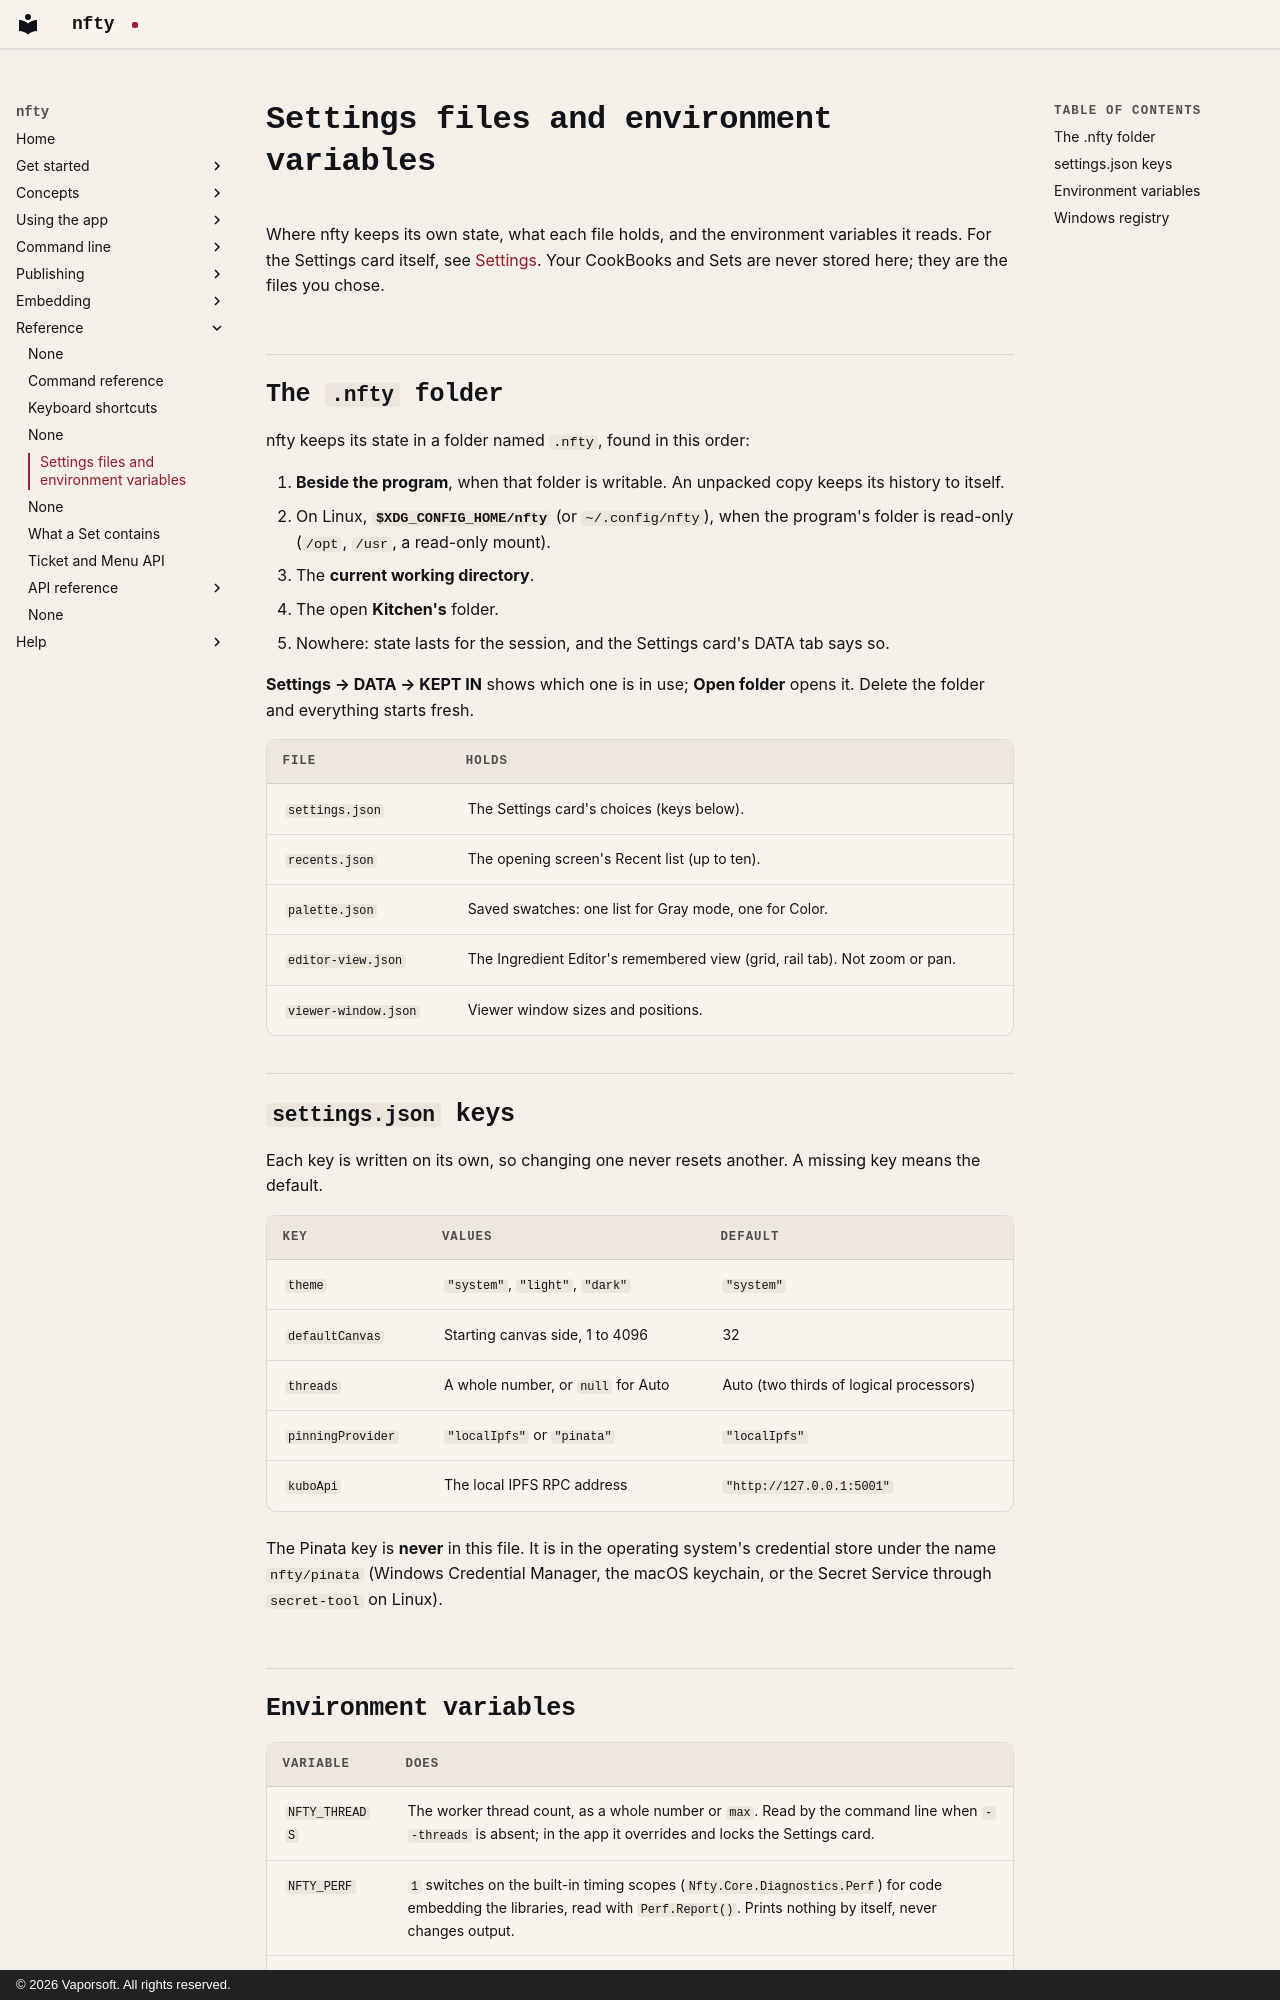

repository: corderro-artz/nfty · page: reference/settings/index.html · generator: mkdocs · copyright: © 2026 Vaporsoft. All rights reserved.

# Settings files and environment variables

Where nfty keeps its own state, what each file holds, and the environment variables it reads. For the
Settings card itself, see [Settings](../app/settings.md). Your CookBooks and Sets are never stored here;
they are the files you chose.

## The `.nfty` folder

nfty keeps its state in a folder named `.nfty`, found in this order:

1. **Beside the program**, when that folder is writable. An unpacked copy keeps its history to itself.
2. On Linux, **`$XDG_CONFIG_HOME/nfty`** (or `~/.config/nfty`), when the program's folder is read-only
   (`/opt`, `/usr`, a read-only mount).
3. The **current working directory**.
4. The open **Kitchen's** folder.
5. Nowhere: state lasts for the session, and the Settings card's DATA tab says so.

**Settings → DATA → KEPT IN** shows which one is in use; **Open folder** opens it. Delete the folder and
everything starts fresh.

| File | Holds |
|---|---|
| `settings.json` | The Settings card's choices (keys below). |
| `recents.json` | The opening screen's Recent list (up to ten). |
| `palette.json` | Saved swatches: one list for Gray mode, one for Color. |
| `editor-view.json` | The Ingredient Editor's remembered view (grid, rail tab). Not zoom or pan. |
| `viewer-window.json` | Viewer window sizes and positions. |

## `settings.json` keys

Each key is written on its own, so changing one never resets another. A missing key means the default.

| Key | Values | Default |
|---|---|---|
| `theme` | `"system"`, `"light"`, `"dark"` | `"system"` |
| `defaultCanvas` | Starting canvas side, 1 to 4096 | 32 |
| `threads` | A whole number, or `null` for Auto | Auto (two thirds of logical processors) |
| `pinningProvider` | `"localIpfs"` or `"pinata"` | `"localIpfs"` |
| `kuboApi` | The local IPFS RPC address | `"http://127.0.0.1:5001"` |

The Pinata key is **never** in this file. It is in the operating system's credential store under the
name `nfty/pinata` (Windows Credential Manager, the macOS keychain, or the Secret Service through
`secret-tool` on Linux).
